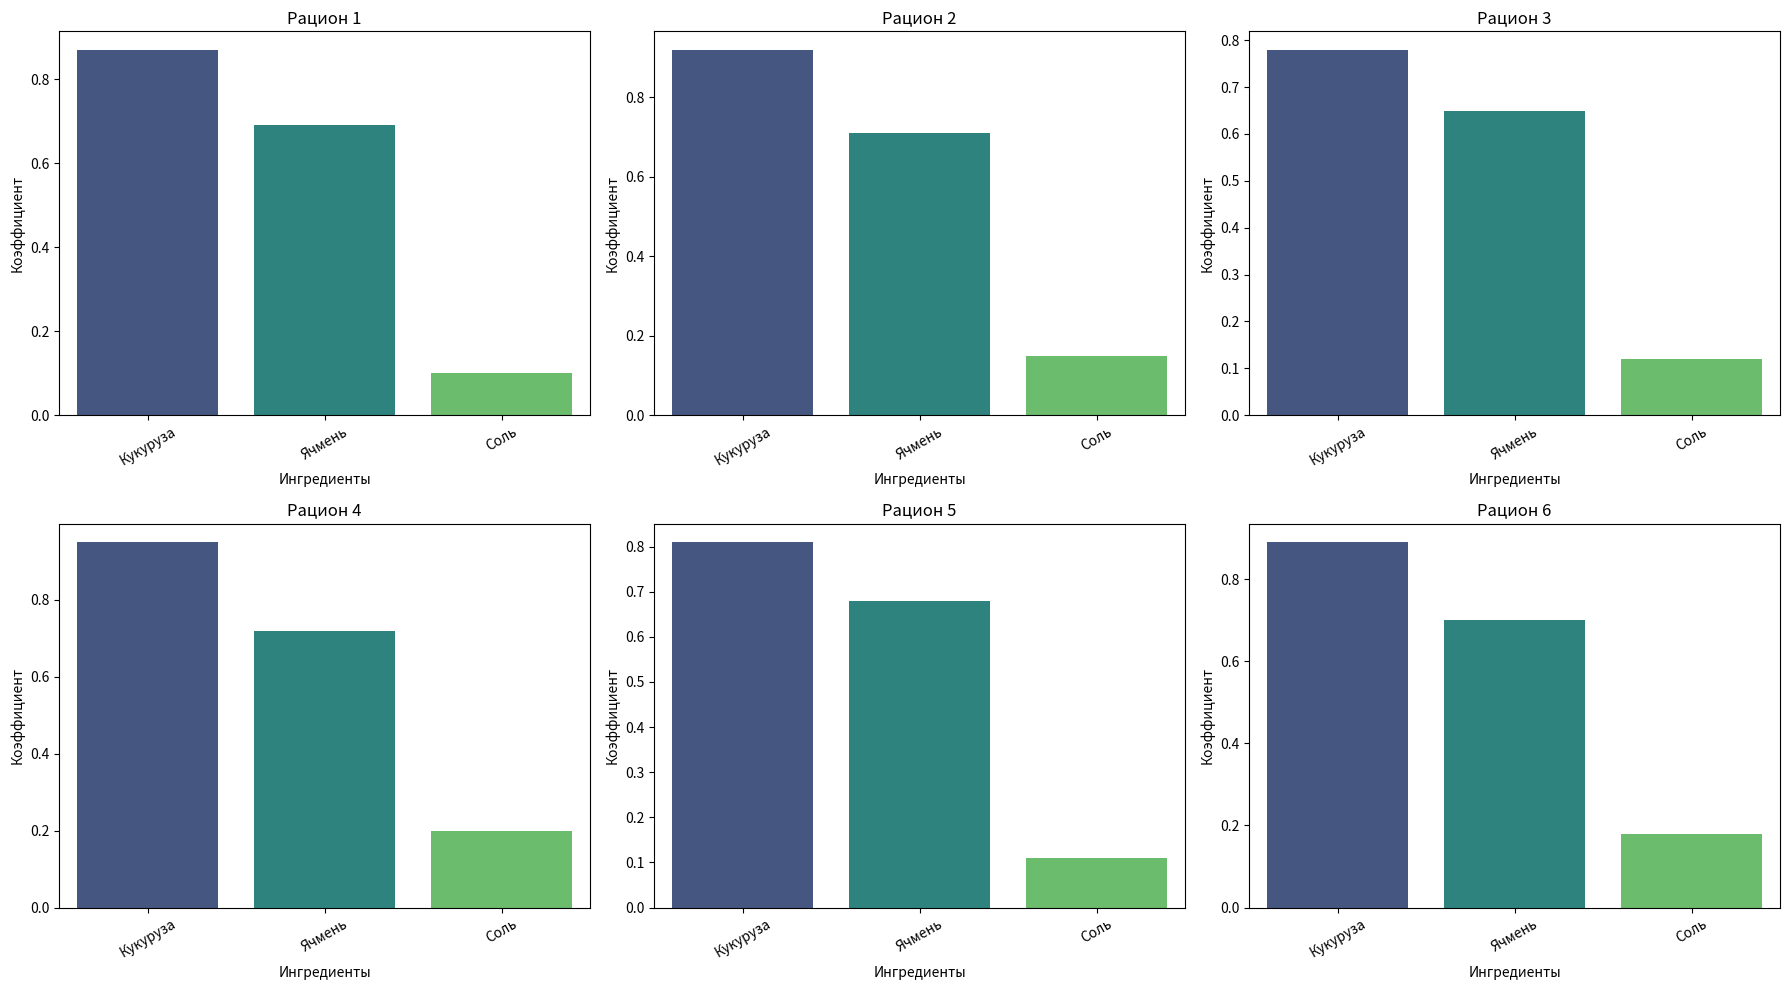

Write the Python code that produced this figure.
import pandas as pd
import seaborn as sns
import matplotlib.pyplot as plt

def parse_coeffs(raw: str):
    """Парсит сырой текст в DataFrame с колонками ['ingredient', 'coef']"""
    lines = [ln.strip() for ln in raw.splitlines() if ln.strip()]
    records = []
    for ln in lines:
        parts = ln.rsplit(maxsplit=1)
        if len(parts) == 2:
            name, coef_str = parts
            try:
                coef = float(coef_str.replace(',', '.'))
            except:
                coef = None
            records.append({'ingredient': name, 'coef': coef})
    return pd.DataFrame(records)


def plot_multiple_dfs(dfs: list, titles: list = None, nrows: int = 1, ncols: int = None):
    """
    Строит несколько датафреймов на одной фигуре.
    dfs: список DataFrame
    titles: список названий
    nrows, ncols: разбиение на подграфики (по умолчанию всё в одну строку)
    """
    n = len(dfs)
    if ncols is None:
        ncols = n
    fig, axes = plt.subplots(nrows, ncols, figsize=(6*ncols, 5*nrows))
    axes = axes.flatten()  # превращаем в список для удобства
    
    for i, df in enumerate(dfs):
        sns.barplot(data=df, x="ingredient", y="coef", palette="viridis", ax=axes[i])
        axes[i].set_xlabel("Ингредиенты")
        axes[i].set_ylabel("Коэффициент")
        axes[i].tick_params(axis="x", rotation=30)
        if titles and i < len(titles):
            axes[i].set_title(titles[i])
        else:
            axes[i].set_title(f"График {i+1}")
    
    # скрываем пустые оси, если графиков меньше чем мест
    for j in range(i+1, len(axes)):
        axes[j].axis("off")
    
    plt.tight_layout()
    plt.show()


# --- примеры данных ---
raw1 = """
Кукуруза 0.87
Ячмень 0.69
Соль 0.10
"""

raw2 = """
Кукуруза 0.92
Ячмень 0.71
Соль 0.15
"""

raw3 = """
Кукуруза 0.78
Ячмень 0.65
Соль 0.12
"""

raw4 = """
Кукуруза 0.95
Ячмень 0.72
Соль 0.20
"""

raw5 = """
Кукуруза 0.81
Ячмень 0.68
Соль 0.11
"""

raw6 = """
Кукуруза 0.89
Ячмень 0.70
Соль 0.18
"""

# --- парсим в датафреймы ---
df1 = parse_coeffs(raw1)
df2 = parse_coeffs(raw2)
df3 = parse_coeffs(raw3)
df4 = parse_coeffs(raw4)
df5 = parse_coeffs(raw5)
df6 = parse_coeffs(raw6)

# --- строим 6 графиков в сетке 2x3 ---
plot_multiple_dfs(
    [df1, df2, df3, df4, df5, df6],
    titles=["Рацион 1", "Рацион 2", "Рацион 3", "Рацион 4", "Рацион 5", "Рацион 6"],
    nrows=2, ncols=3
)
